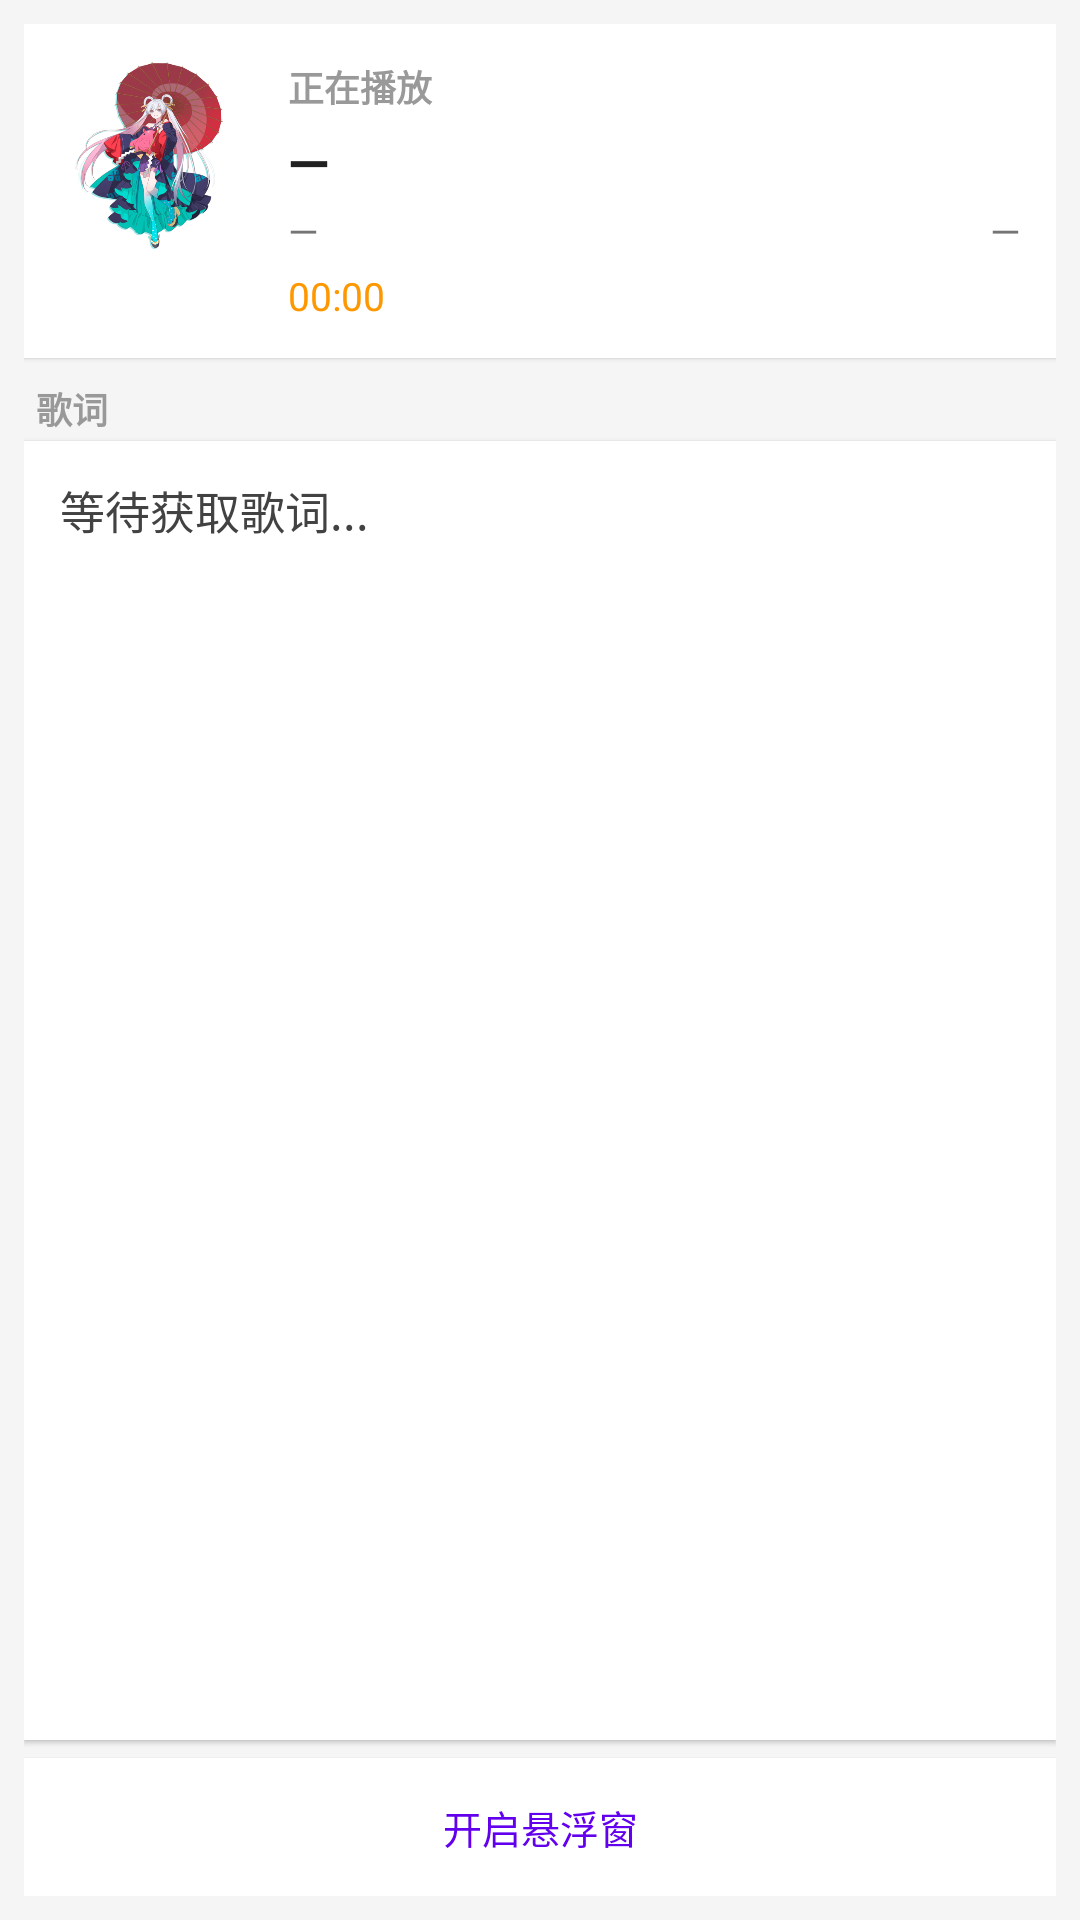

Write the Android layout XML for this screen, with the resource values it uses.
<!-- AndroidManifest.xml: application theme Theme.MusicFloatingWindow -->
<!-- res/layout/fragment_music.xml -->
<?xml version="1.0" encoding="utf-8"?>
<LinearLayout xmlns:android="http://schemas.android.com/apk/res/android"
    android:layout_width="match_parent"
    android:layout_height="match_parent"
    android:orientation="vertical"
    android:background="#F5F5F5"
    android:padding="8dp">

    
    <LinearLayout
        android:layout_width="match_parent"
        android:layout_height="wrap_content"
        android:orientation="horizontal"
        android:background="#FFFFFF"
        android:elevation="1dp"
        android:padding="12dp">

        
        <ImageView
            android:id="@+id/albumArtImageView"
            android:layout_width="64dp"
            android:layout_height="64dp"
            android:scaleType="centerCrop"
            android:src="@drawable/ic_launcher"
            android:contentDescription="专辑封面" />

        <LinearLayout
            android:layout_width="0dp"
            android:layout_height="wrap_content"
            android:layout_weight="1"
            android:orientation="vertical"
            android:layout_marginStart="12dp">

        <TextView
            android:layout_width="match_parent"
            android:layout_height="wrap_content"
            android:text="正在播放"
            android:textSize="12sp"
            android:textStyle="bold"
            android:textColor="#999999"
            android:paddingBottom="4dp" />

        <TextView
            android:id="@+id/songNameTextView"
            android:layout_width="match_parent"
            android:layout_height="wrap_content"
            android:text="—"
            android:textSize="18sp"
            android:textStyle="bold"
            android:textColor="#212121"
            android:singleLine="true"
            android:ellipsize="end" />

        <LinearLayout
            android:layout_width="match_parent"
            android:layout_height="wrap_content"
            android:orientation="horizontal"
            android:paddingTop="2dp">

            <TextView
                android:id="@+id/artistTextView"
                android:layout_width="0dp"
                android:layout_height="wrap_content"
                android:layout_weight="1"
                android:text="—"
                android:textSize="13sp"
                android:textColor="#757575" />

            <TextView
                android:id="@+id/albumTextView"
                android:layout_width="0dp"
                android:layout_height="wrap_content"
                android:layout_weight="1"
                android:text="—"
                android:textSize="13sp"
                android:textColor="#757575"
                android:gravity="end" />
        </LinearLayout>

        <TextView
            android:id="@+id/positionTextView"
            android:layout_width="match_parent"
            android:layout_height="wrap_content"
            android:text="00:00"
            android:textSize="13sp"
            android:textColor="#FF9800"
            android:paddingTop="4dp" />
        </LinearLayout>
    </LinearLayout>

    
    <TextView
        android:layout_width="match_parent"
        android:layout_height="wrap_content"
        android:text="歌词"
        android:textSize="12sp"
        android:textStyle="bold"
        android:textColor="#999999"
        android:paddingTop="8dp"
        android:paddingBottom="2dp"
        android:paddingHorizontal="4dp" />

    <ScrollView
        android:id="@+id/lyricsScroll"
        android:layout_width="match_parent"
        android:layout_height="0dp"
        android:layout_weight="1"
        android:background="#FFFFFF"
        android:elevation="1dp"
        android:padding="12dp">

        <TextView
            android:id="@+id/lyricsTextView"
            android:layout_width="match_parent"
            android:layout_height="wrap_content"
            android:text="等待获取歌词..."
            android:textSize="15sp"
            android:textColor="#424242"
            android:lineSpacingExtra="6dp" />
    </ScrollView>

    
    <LinearLayout
        android:layout_width="match_parent"
        android:layout_height="46dp"
        android:layout_marginTop="6dp"
        android:orientation="horizontal"
        android:background="#FFFFFF"
        android:elevation="1dp">

        <Button
            android:id="@+id/floatingButton"
            android:layout_width="match_parent"
            android:layout_height="match_parent"
            android:text="开启悬浮窗"
            android:textSize="13sp"
            android:background="@null"
            android:textColor="#6200EE" />
    </LinearLayout>
</LinearLayout>
<!-- resources referenced by this layout -->
<resources>
  <!-- drawable ic_launcher: png bitmap (drawable, 191833 bytes) -->
  <style name="Theme.MusicFloatingWindow" parent="Theme.MaterialComponents.DayNight.DarkActionBar">
      </style>
</resources>
